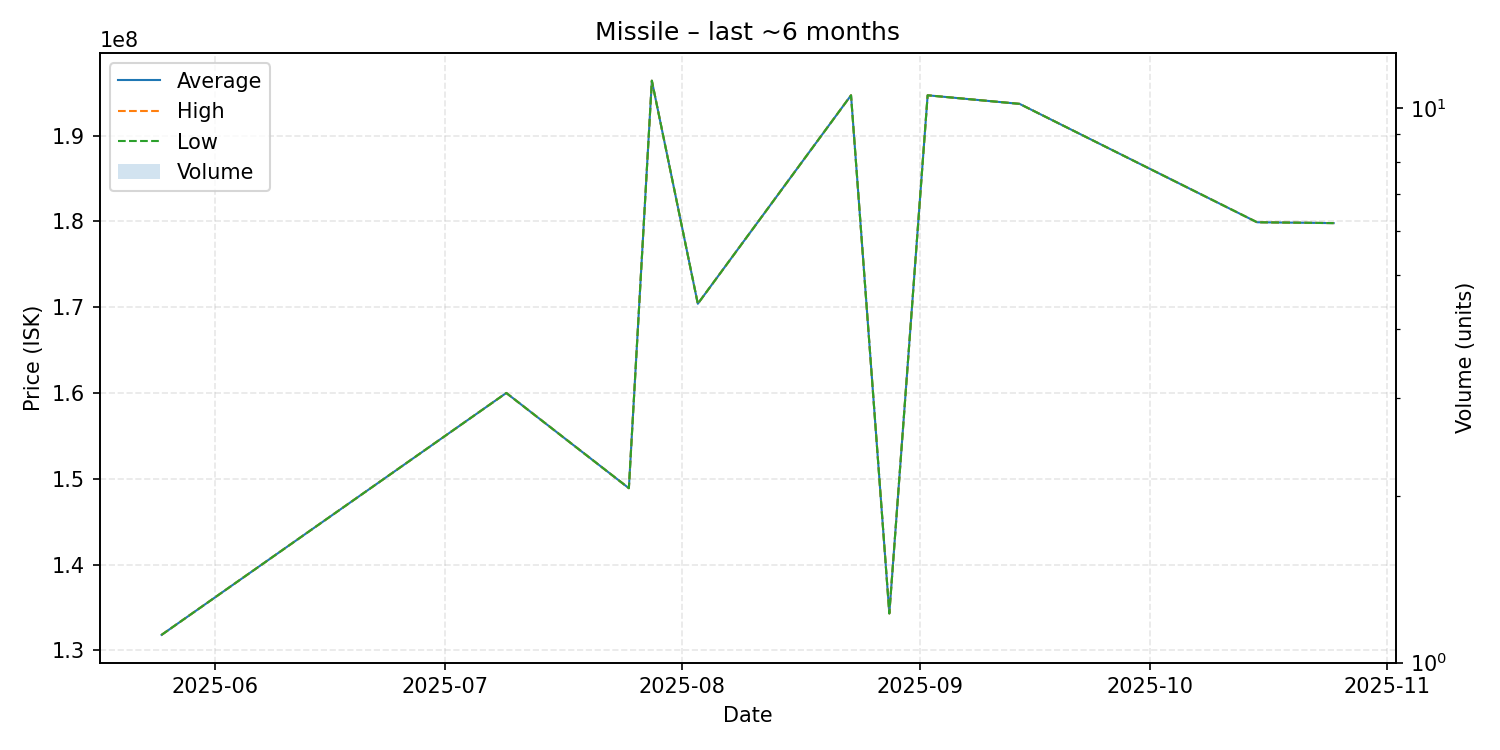

The file beside this chart, header and first rows:
date, average, highest, lowest, order_count, volume
2025-05-25, 131800000, 131800000, 131800000, 1, 1
2025-07-09, 160000000, 160000000, 160000000, 1, 1
2025-07-25, 148900000, 148900000, 148900000, 1, 1
2025-07-28, 196400000, 196400000, 196400000, 1, 1
2025-08-03, 170400000, 170400000, 170400000, 1, 1
2025-08-23, 194700000, 194700000, 194700000, 1, 1
2025-08-28, 134300000, 134300000, 134300000, 1, 1
2025-09-02, 194700000, 194700000, 194700000, 1, 1
2025-09-14, 193700000, 193700000, 193700000, 1, 1
2025-10-15, 179900000, 179900000, 179900000, 1, 1
2025-10-25, 179800000, 179800000, 179800000, 1, 1
